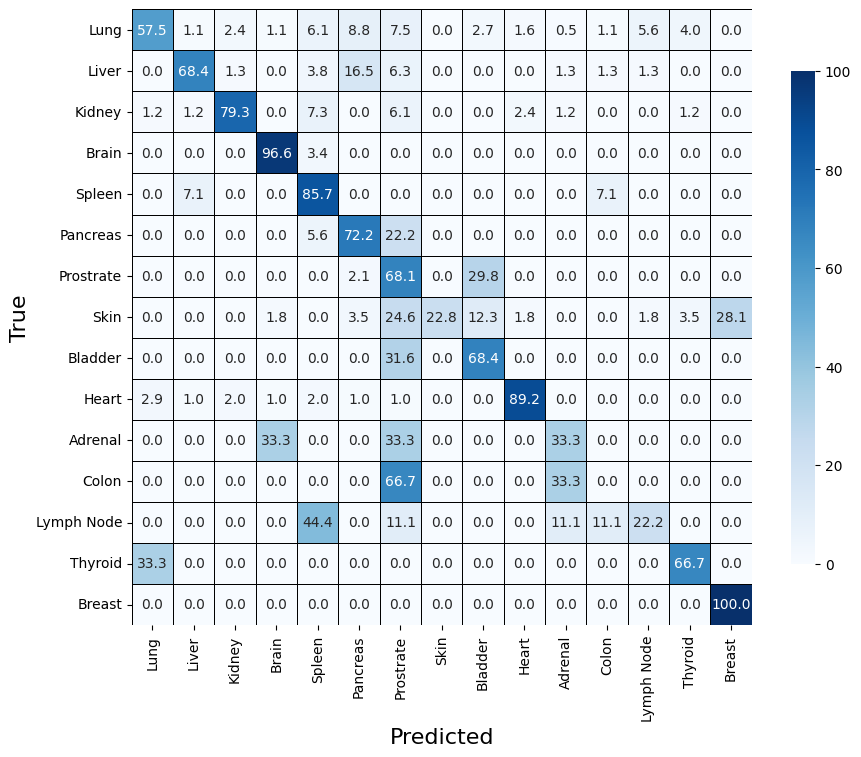

The table this chart was drawn from, first rows:
, Lung, Liver, Kidney, Brain, Spleen, Pancreas, Prostrate, Skin, Bladder, Heart, Adrenal, Colon, Lymph Node, Thyroid, Breast
Lung, 57.49, 1.07, 2.406, 1.07, 6.15, 8.824, 7.487, 0.0, 2.674, 1.604, 0.5348, 1.07, 5.615, 4.011, 0.0
Liver, 0.0, 68.35, 1.266, 0.0, 3.797, 16.46, 6.329, 0.0, 0.0, 0.0, 1.266, 1.266, 1.266, 0.0, 0.0
Kidney, 1.22, 1.22, 79.27, 0.0, 7.317, 0.0, 6.098, 0.0, 0.0, 2.439, 1.22, 0.0, 0.0, 1.22, 0.0
Brain, 0.0, 0.0, 0.0, 96.55, 3.448, 0.0, 0.0, 0.0, 0.0, 0.0, 0.0, 0.0, 0.0, 0.0, 0.0
Spleen, 0.0, 7.143, 0.0, 0.0, 85.71, 0.0, 0.0, 0.0, 0.0, 0.0, 0.0, 7.143, 0.0, 0.0, 0.0
Pancreas, 0.0, 0.0, 0.0, 0.0, 5.556, 72.22, 22.22, 0.0, 0.0, 0.0, 0.0, 0.0, 0.0, 0.0, 0.0
Prostrate, 0.0, 0.0, 0.0, 0.0, 0.0, 2.128, 68.09, 0.0, 29.79, 0.0, 0.0, 0.0, 0.0, 0.0, 0.0
Skin, 0.0, 0.0, 0.0, 1.754, 0.0, 3.509, 24.56, 22.81, 12.28, 1.754, 0.0, 0.0, 1.754, 3.509, 28.07
Bladder, 0.0, 0.0, 0.0, 0.0, 0.0, 0.0, 31.58, 0.0, 68.42, 0.0, 0.0, 0.0, 0.0, 0.0, 0.0
Heart, 2.941, 0.9804, 1.961, 0.9804, 1.961, 0.9804, 0.9804, 0.0, 0.0, 89.22, 0.0, 0.0, 0.0, 0.0, 0.0
Adrenal, 0.0, 0.0, 0.0, 33.33, 0.0, 0.0, 33.33, 0.0, 0.0, 0.0, 33.33, 0.0, 0.0, 0.0, 0.0
Colon, 0.0, 0.0, 0.0, 0.0, 0.0, 0.0, 66.67, 0.0, 0.0, 0.0, 33.33, 0.0, 0.0, 0.0, 0.0
Lymph Node, 0.0, 0.0, 0.0, 0.0, 44.44, 0.0, 11.11, 0.0, 0.0, 0.0, 11.11, 11.11, 22.22, 0.0, 0.0
Thyroid, 33.33, 0.0, 0.0, 0.0, 0.0, 0.0, 0.0, 0.0, 0.0, 0.0, 0.0, 0.0, 0.0, 66.67, 0.0
Breast, 0.0, 0.0, 0.0, 0.0, 0.0, 0.0, 0.0, 0.0, 0.0, 0.0, 0.0, 0.0, 0.0, 0.0, 100.0
